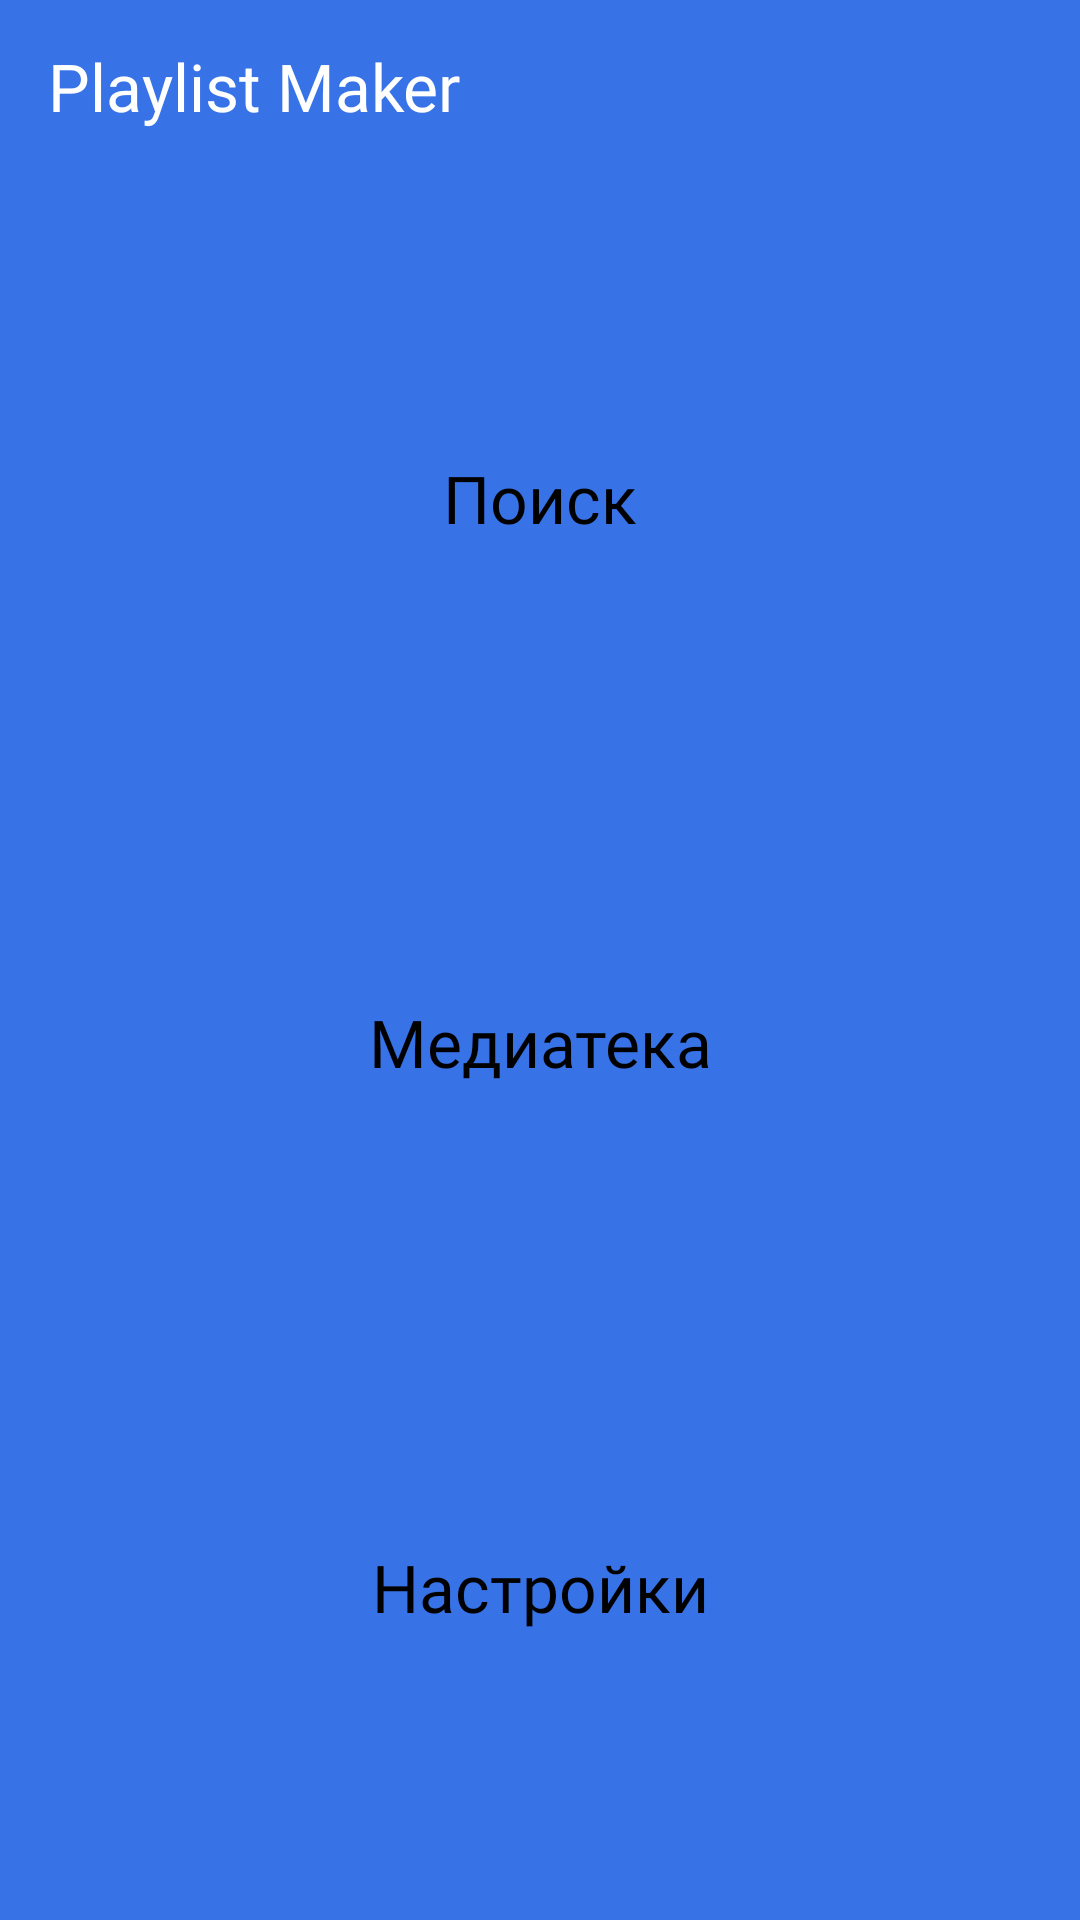

Here is an Android app screen rendered from its layout file. Give the layout XML and the strings, colors and styles it references.
<!-- AndroidManifest.xml: application theme Theme.MaterialComponents.DayNight.NoActionBar -->
<!-- res/layout/fragment_main.xml -->
<?xml version="1.0" encoding="utf-8"?>
<LinearLayout xmlns:android="http://schemas.android.com/apk/res/android"
    android:layout_width="match_parent"
    android:layout_height="match_parent"
    xmlns:app="http://schemas.android.com/apk/res-auto"
    xmlns:tools="http://schemas.android.com/tools"
    android:background="@color/main_bg"
    android:orientation="vertical"
    tools:context="com.practicum.playlistmaker.main.ui.fragment.MainFragment">
    <LinearLayout
        android:layout_width="wrap_content"
        android:layout_height="wrap_content"
        android:paddingLeft="4dp"
        android:paddingRight="52dp"
        android:paddingBottom="4dp"
        android:paddingTop="4dp"
        android:layout_marginBottom="24dp">

        <TextView
            android:layout_width="wrap_content"
            android:layout_height="match_parent"
            android:text="@string/app_name"
            android:fontFamily="@font/ys_display_medium"
            android:textColor="@color/white"
            android:textSize="@dimen/_22sp"
            android:gravity="top"
            android:paddingLeft="@dimen/_12dp"
            android:paddingTop="@dimen/_10dp"
            android:paddingRight="62dp"
            android:paddingBottom="@dimen/_12dp"
            />
    </LinearLayout>

    <LinearLayout
        android:layout_width="match_parent"
        android:layout_height="match_parent"
        android:layout_marginLeft="@dimen/_16sp"
        android:layout_marginRight="@dimen/_16sp"
        android:orientation="vertical"
        android:layout_marginBottom="28dp"
        >

        <Button
            android:id="@+id/search_button"
            app:icon="@drawable/search_button"
            android:text="@string/search"
            android:layout_width="match_parent"
            android:layout_height="0dp"
            android:layout_weight="1"
            android:layout_marginBottom="16dp"
            style="@style/MainButtonStyle"
            />

        <Button
            android:id="@+id/media_button"
            app:icon="@drawable/music_button"
            android:text="@string/media"
            android:layout_width="match_parent"
            android:layout_height="0dp"
            android:layout_weight="1"
            android:layout_marginBottom="@dimen/_16dp"
            style="@style/MainButtonStyle"
            />






        <Button
            android:id="@+id/settings_button"
            app:icon="@drawable/settings_button"
            android:text="@string/settings"
            android:layout_width="match_parent"
            android:layout_height="0dp"
            android:layout_weight="1"
            style="@style/MainButtonStyle"
            />






    </LinearLayout>


</LinearLayout>
<!-- resources referenced by this layout -->
<resources>
  <color name="main_bg">#3772E7</color>
  <color name="white">#FFFFFFFF</color>
  <dimen name="_10dp">10dp</dimen>
  <dimen name="_12dp">12dp</dimen>
  <dimen name="_16dp">16dp</dimen>
  <dimen name="_16sp">16sp</dimen>
  <dimen name="_22sp">22sp</dimen>
  <string name="app_name">Playlist Maker</string>
  <string name="media">Медиатека</string>
  <string name="search">Поиск</string>
  <string name="settings">Настройки</string>
  <style name="MainButtonStyle" parent="Widget.MaterialComponents.Button.UnelevatedButton">
          <item name="iconTint">@color/black</item>
          <item name="backgroundTint">@color/white</item>
          <item name="android:textStyle">normal</item>
          <item name="android:textAllCaps">false</item>
          <item name="android:textSize">@dimen/_22sp</item>
          <item name="android:textColor">@color/black</item>
          <item name="android:fontFamily">@font/ys_display_medium</item>
          <item name="cornerRadius">@dimen/_16dp</item>
          <item name="iconPadding">@dimen/_8dp</item>
          <item name="iconGravity">textStart</item>
          <item name="android:foreground">?attr/selectableItemBackground</item>
          <item name="android:letterSpacing">0</item>
      </style>
  <color name="black">#FF000000</color>
  <dimen name="_8dp">8dp</dimen>
</resources>
